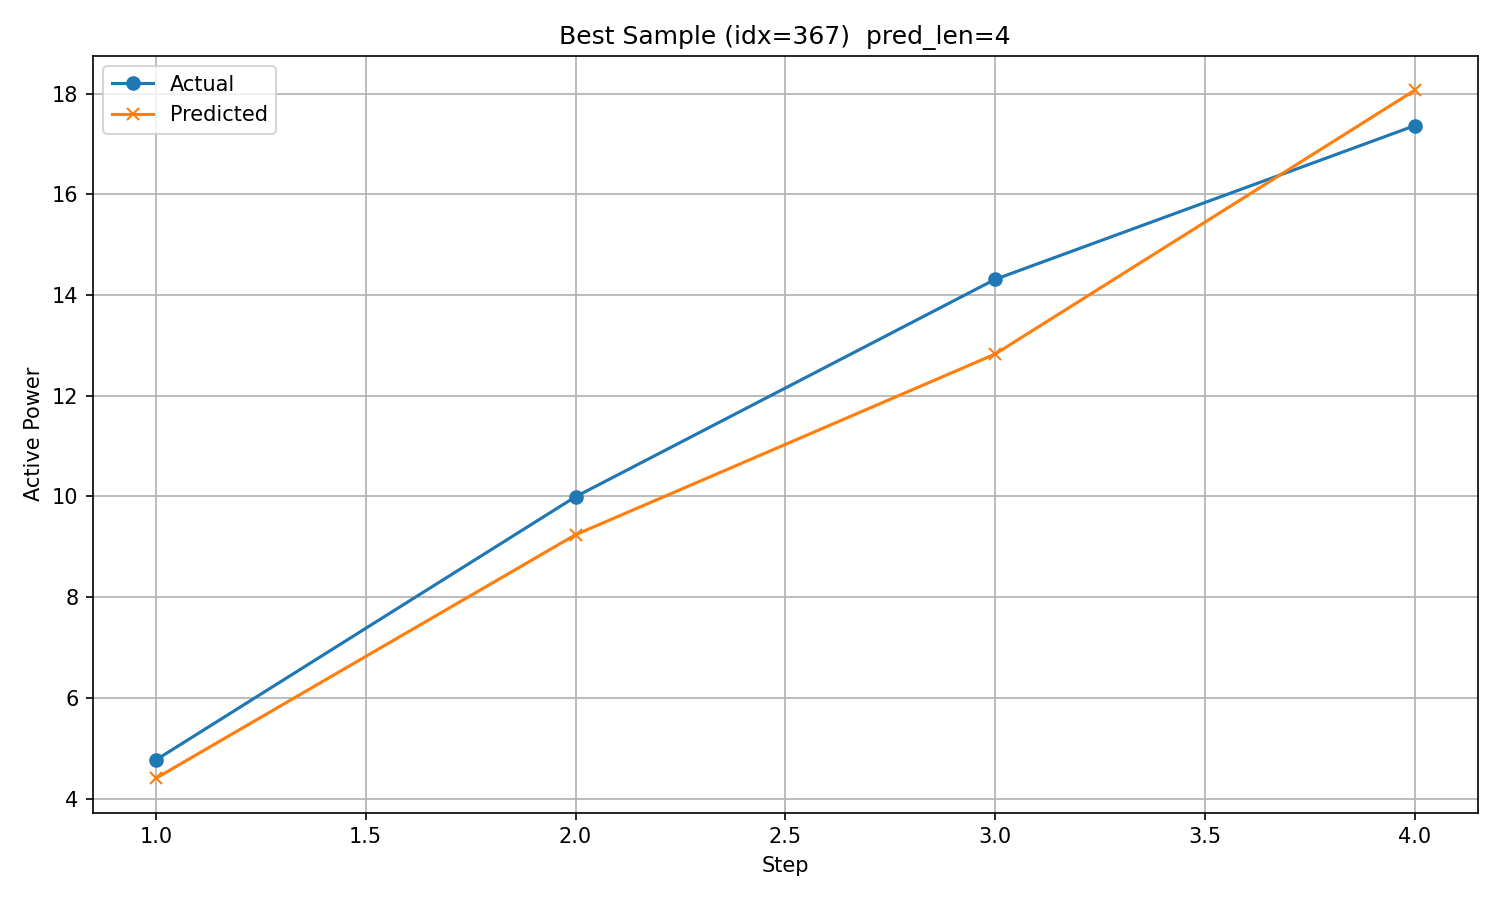

The data file committed next to this chart (first rows):
timestamp, step, actual, predicted
2017/11/4 7:00, 1, 4.769, 4.406
2017/11/4 8:00, 2, 9.994, 9.24
2017/11/4 9:00, 3, 14.31, 12.83
2017/11/4 10:00, 4, 17.36, 18.06
